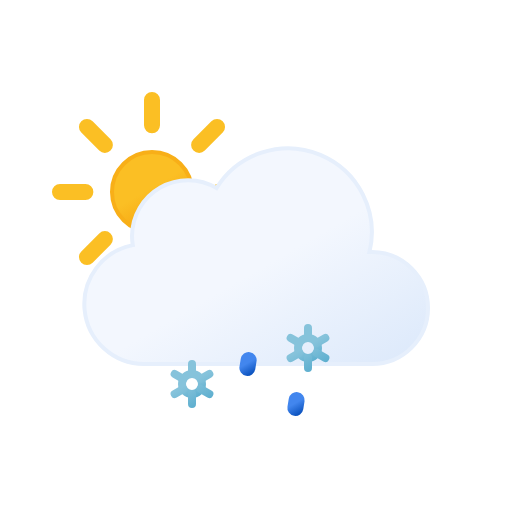
t = 0.00 s
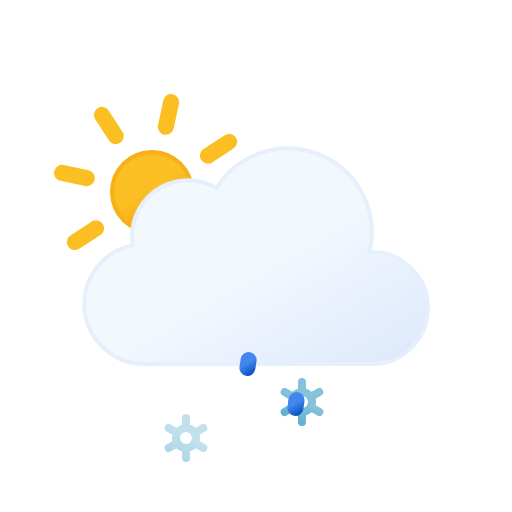
t = 1.50 s
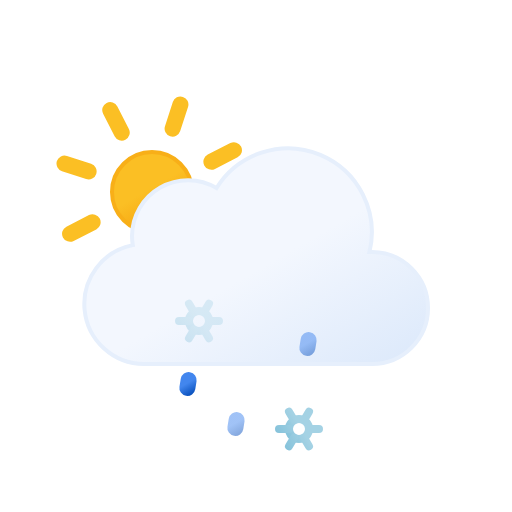
t = 2.25 s
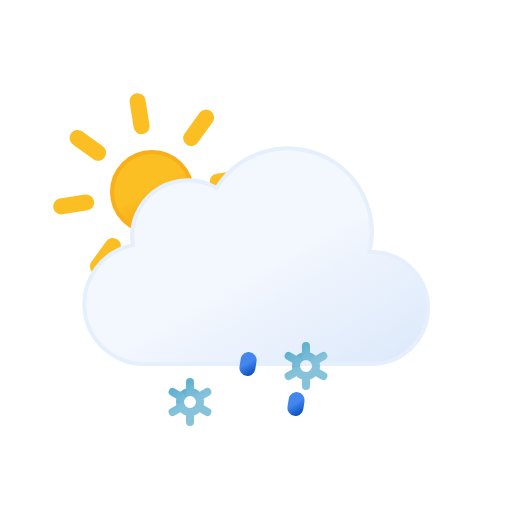
t = 4.50 s
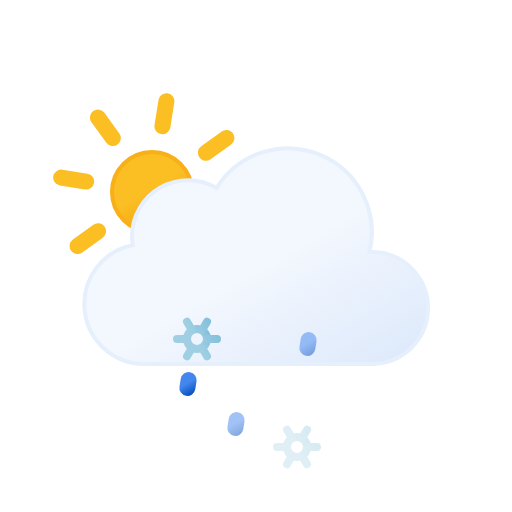
t = 6.75 s
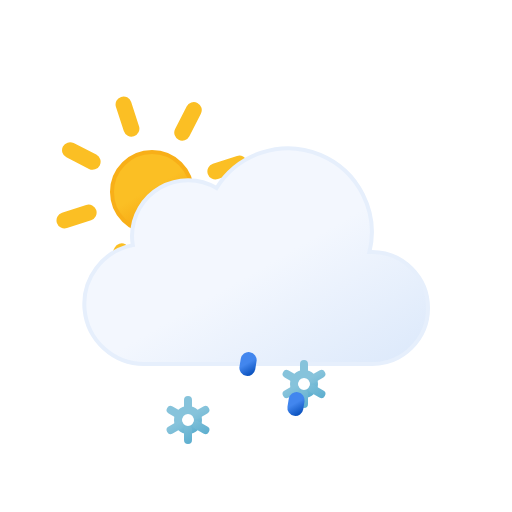
t = 9.00 s

The animated SVG that drew these frames (rendered in a browser with its animation timeline set to each time). Animation: 13 SMIL elements (animate=5,animateTransform=8); frames cover the first 9.00 s, repeats indefinitely.

<svg xmlns="http://www.w3.org/2000/svg" xmlns:xlink="http://www.w3.org/1999/xlink" viewBox="0 0 64 64" width="64" height="64"><defs><linearGradient id="c" x1="16.5" x2="21.5" y1="19.67" y2="28.33" gradientUnits="userSpaceOnUse"><stop offset="0" stop-color="#fbbf24"/><stop offset=".45" stop-color="#fbbf24"/><stop offset="1" stop-color="#f59e0b"/></linearGradient><linearGradient id="d" x1="22.56" x2="39.2" y1="21.96" y2="50.8" gradientUnits="userSpaceOnUse"><stop offset="0" stop-color="#f3f7fe"/><stop offset=".45" stop-color="#f3f7fe"/><stop offset="1" stop-color="#deeafb"/></linearGradient><linearGradient id="a" x1="23.12" x2="24.88" y1="43.48" y2="46.52" gradientUnits="userSpaceOnUse"><stop offset="0" stop-color="#86c3db"/><stop offset=".45" stop-color="#86c3db"/><stop offset="1" stop-color="#5eafcf"/></linearGradient><linearGradient id="e" x1="22.67" x2="25.33" y1="42.69" y2="47.31" xlink:href="#a"/><linearGradient id="f" x1="37.12" x2="38.88" y1="43.48" y2="46.52" xlink:href="#a"/><linearGradient id="g" x1="36.67" x2="39.33" y1="42.69" y2="47.31" xlink:href="#a"/><linearGradient id="b" x1="23.31" x2="24.69" y1="44.3" y2="46.7" gradientUnits="userSpaceOnUse"><stop offset="0" stop-color="#4286ee"/><stop offset=".45" stop-color="#4286ee"/><stop offset="1" stop-color="#0950bc"/></linearGradient><linearGradient id="h" x1="30.31" x2="31.69" y1="44.3" y2="46.7" xlink:href="#b"/><linearGradient id="i" x1="37.31" x2="38.69" y1="44.3" y2="46.7" xlink:href="#b"/></defs><circle cx="19" cy="24" r="5" fill="url(#c)" stroke="#f8af18" stroke-miterlimit="10" stroke-width=".5"/><path fill="none" stroke="#fbbf24" stroke-linecap="round" stroke-miterlimit="10" stroke-width="2" d="M19 15.67V12.5m0 23v-3.17m5.89-14.22l2.24-2.24M10.87 32.13l2.24-2.24m0-11.78l-2.24-2.24m16.26 16.26l-2.24-2.24M7.5 24h3.17m19.83 0h-3.17"><animateTransform attributeName="transform" dur="45s" repeatCount="indefinite" type="rotate" values="0 19 24; 360 19 24"/></path><path fill="url(#d)" stroke="#e6effc" stroke-miterlimit="10" stroke-width=".5" d="M46.5 31.5h-.32a10.49 10.49 0 00-19.11-8 7 7 0 00-10.57 6 7.21 7.21 0 00.1 1.14A7.5 7.5 0 0018 45.5a4.19 4.19 0 00.5 0v0h28a7 7 0 000-14z"/><g><circle cx="24" cy="45" r="1.25" fill="none" stroke="url(#a)" stroke-miterlimit="10"/><path fill="none" stroke="url(#e)" stroke-linecap="round" stroke-miterlimit="10" d="M26.17 46.25l-1.09-.63m-2.16-1.24l-1.09-.63M24 42.5v1.25m0 3.75v-1.25m-1.08-.63l-1.09.63m4.34-2.5l-1.09.63"/><animateTransform additive="sum" attributeName="transform" begin="-2s" dur="4s" repeatCount="indefinite" type="translate" values="1 -6; -1 12"/><animateTransform additive="sum" attributeName="transform" dur="9s" repeatCount="indefinite" type="rotate" values="0 24 45; 360 24 45"/><animate attributeName="opacity" begin="-2s" dur="4s" repeatCount="indefinite" values="0;1;1;1;0"/></g><g><circle cx="38" cy="45" r="1.25" fill="none" stroke="url(#f)" stroke-miterlimit="10"/><path fill="none" stroke="url(#g)" stroke-linecap="round" stroke-miterlimit="10" d="M40.17 46.25l-1.09-.63m-2.16-1.24l-1.09-.63M38 42.5v1.25m0 3.75v-1.25m-1.08-.63l-1.09.63m4.34-2.5l-1.09.63"/><animateTransform additive="sum" attributeName="transform" begin="-1s" dur="4s" repeatCount="indefinite" type="translate" values="1 -6; -1 12"/><animateTransform additive="sum" attributeName="transform" dur="9s" repeatCount="indefinite" type="rotate" values="0 38 45; 360 38 45"/><animate attributeName="opacity" begin="-1s" dur="4s" repeatCount="indefinite" values="0;1;1;1;0"/></g><path fill="none" stroke="url(#b)" stroke-linecap="round" stroke-miterlimit="10" stroke-width="2" d="M24.08 45.01l-.16.98"><animateTransform attributeName="transform" dur="1.5s" repeatCount="indefinite" type="translate" values="1 -5; -2 10"/><animate attributeName="opacity" dur="1.5s" repeatCount="indefinite" values="0;1;1;0"/></path><path fill="none" stroke="url(#h)" stroke-linecap="round" stroke-miterlimit="10" stroke-width="2" d="M31.08 45.01l-.16.98"><animateTransform attributeName="transform" begin="-0.5s" dur="1.5s" repeatCount="indefinite" type="translate" values="1 -5; -2 10"/><animate attributeName="opacity" begin="-0.5s" dur="1.5s" repeatCount="indefinite" values="0;1;1;0"/></path><path fill="none" stroke="url(#i)" stroke-linecap="round" stroke-miterlimit="10" stroke-width="2" d="M38.08 45.01l-.16.98"><animateTransform attributeName="transform" begin="-1s" dur="1.5s" repeatCount="indefinite" type="translate" values="1 -5; -2 10"/><animate attributeName="opacity" begin="-1s" dur="1.5s" repeatCount="indefinite" values="0;1;1;0"/></path></svg>